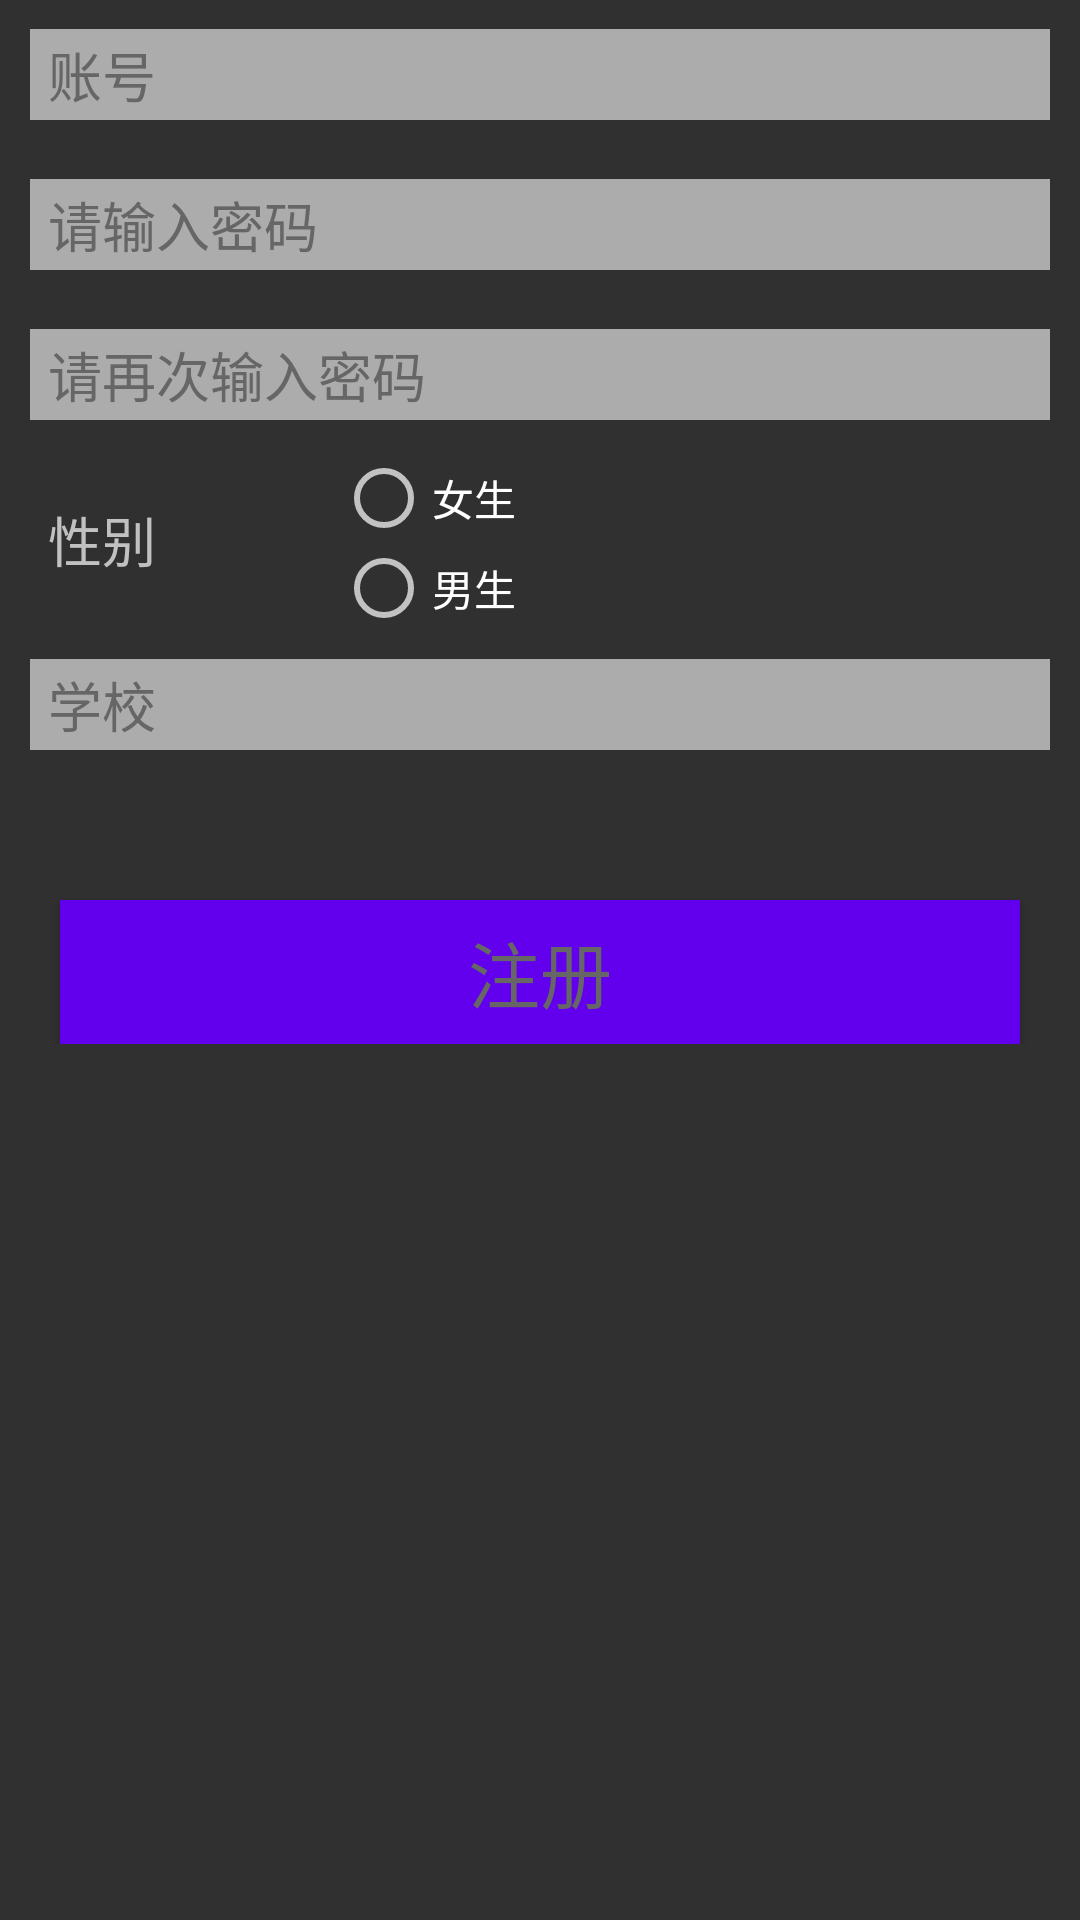

The Android layout XML behind this screen, and the referenced resources:
<!-- AndroidManifest.xml: application theme Theme.AppCompat.NoActionBar -->
<!-- res/layout/activity_regist.xml -->
<?xml version="1.0" encoding="utf-8"?>

<LinearLayout
    xmlns:android="http://schemas.android.com/apk/res/android"
    android:layout_width="match_parent"
    android:layout_height="match_parent"
    android:orientation="vertical" >



    <LinearLayout
        android:layout_width="match_parent"
        android:layout_height="wrap_content"

        android:background="@drawable/bizhi2"
        android:orientation="vertical" >

        <LinearLayout
            android:layout_width="match_parent"
            android:layout_height="50dp"
            android:gravity="center_vertical"
            android:orientation="horizontal" >
            <EditText
                android:id="@+id/et_user_name"
                android:layout_width="match_parent"
                android:layout_height="wrap_content"
                android:layout_marginLeft="10dp"
                android:layout_marginRight="10dp"
                android:paddingTop="2dp"
                android:paddingBottom="2dp"
                android:paddingLeft="6dp"
                android:hint="账号"
                android:textColorHint="#666666"
                android:singleLine="true"
                android:maxLength="15"
                android:background="#99FFFFFF"
                android:textSize="18sp" />
        </LinearLayout>


        <LinearLayout

            android:layout_width="match_parent"
            android:layout_height="50dp"
            android:gravity="center_vertical"
            android:orientation="horizontal" >
            <EditText
                android:id="@+id/et_psw"
                android:layout_width="match_parent"
                android:layout_height="wrap_content"
                android:layout_marginLeft="10dp"
                android:layout_marginRight="10dp"
                android:paddingTop="2dp"
                android:paddingBottom="2dp"
                android:paddingLeft="6dp"
                android:singleLine="true"
                android:hint="请输入密码"
                android:textColorHint="#666666"
                android:inputType="textPassword"
                android:maxLength="15"
                android:background="#99FFFFFF"

                android:textSize="18sp" />
        </LinearLayout>

        <LinearLayout

            android:layout_width="match_parent"
            android:layout_height="50dp"
            android:gravity="center_vertical"
            android:orientation="horizontal" >
            <EditText
                android:layout_width="match_parent"
                android:layout_height="wrap_content"
                android:layout_marginLeft="10dp"
                android:layout_marginRight="10dp"
                android:paddingTop="2dp"
                android:paddingBottom="2dp"
                android:paddingLeft="6dp"
                android:singleLine="true"
                android:hint="请再次输入密码"
                android:textColorHint="#666666"
                android:inputType="textPassword"
                android:maxLength="15"
                android:background="#99FFFFFF"
                android:id="@+id/et_psw_again"
                android:textSize="18sp" />
        </LinearLayout>

        <LinearLayout

            android:layout_width="match_parent"
            android:layout_height="60dp"
            android:gravity="center_vertical"
            android:orientation="horizontal" >
            <TextView
                android:layout_width="0px"
                android:layout_height="wrap_content"
                android:layout_weight="1"
                android:layout_marginLeft="10dp"
                android:paddingLeft="6dp"
                android:gravity="left"
                android:text="性别"
                android:textSize="18sp" />
            <RadioGroup
                android:layout_width="0px"
                android:layout_height="wrap_content"
                android:layout_weight="2.6"
                android:id="@+id/SexRadio"
                android:paddingLeft="5dp">
                <RadioButton
                    android:id="@+id/mainRegisterRdBtnFemale"
                    android:layout_width="wrap_content"
                    android:layout_height="wrap_content"
                    android:text="女生"/>
                <RadioButton
                    android:id="@+id/mainRegisterRdBtnMale"
                    android:layout_width="wrap_content"
                    android:layout_height="wrap_content"
                    android:text="男生"/>
            </RadioGroup>
        </LinearLayout>

        <LinearLayout
            android:layout_width="match_parent"
            android:layout_height="50dp"
            android:gravity="center_vertical"
            android:orientation="horizontal" >
            <EditText
                android:textColorHint="#666666"
                android:layout_width="match_parent"
                android:layout_height="wrap_content"
                android:layout_marginLeft="10dp"
                android:layout_marginRight="10dp"
                android:paddingTop="2dp"
                android:paddingBottom="2dp"
                android:paddingLeft="6dp"
                android:hint="学校"
                android:singleLine="true"
                android:maxLength="15"
                android:background="#99FFFFFF"
                android:textSize="18sp" />
        </LinearLayout>

        <Button
            android:id="@+id/btn_register"
            android:layout_width="match_parent"
            android:layout_height="wrap_content"
            android:layout_centerInParent="true"
            android:layout_marginLeft="20dp"
            android:layout_marginRight="20dp"
            android:layout_marginTop="40dp"
            android:text="注册"
            android:textColor="#666666"
            android:textSize="24sp"
            android:background="@color/colorPrimary" />
    </LinearLayout>




</LinearLayout>
<!-- resources referenced by this layout -->
<resources>

  <!-- not gathered from this repository: default colours our renderer supplied (Android Studio template values) -->
  <color name="colorPrimary">#FF6200EE</color>
</resources>
